Dataset: images (GitHub, shabazpatel/wbc-classification). Classes: eosinophil, lymphocyte, monocyte, neutrophil.

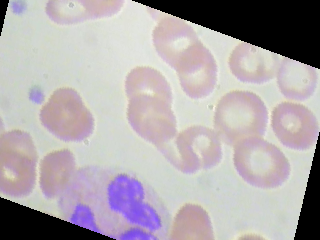
Label: neutrophil

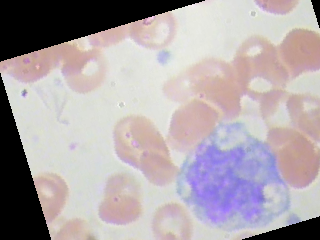
Label: monocyte

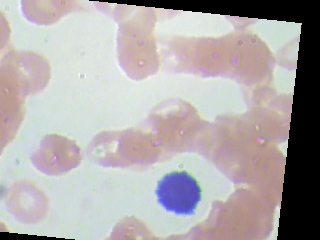
Label: lymphocyte

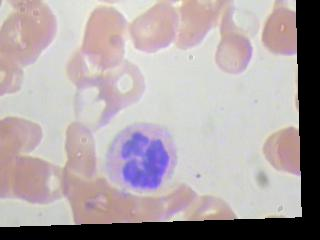
Label: neutrophil

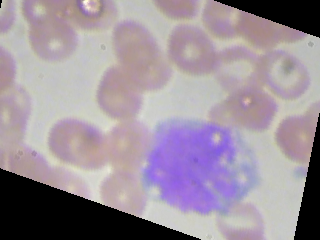
Label: monocyte

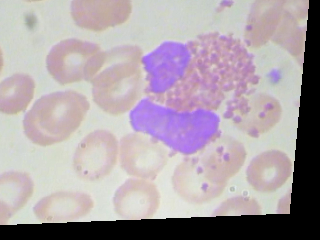
Label: eosinophil
